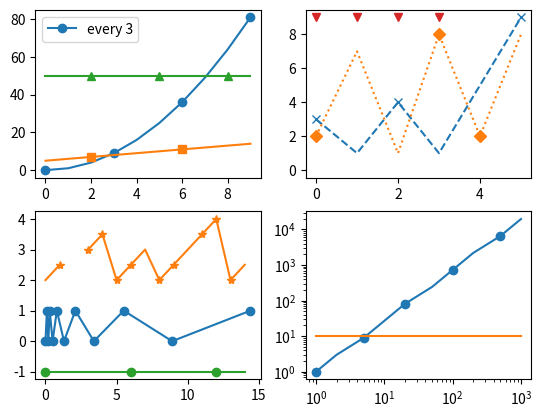

Write Python code to recreate this figure.
# Written by calculate-plot 0.1.0: this script draws the same figure with Matplotlib 3.11.2.
import locale

import matplotlib.pyplot as plt

# Text is shaped for the language of the locale: this is the one the figure was made with.
try:
    locale.setlocale(locale.LC_CTYPE, "C.UTF-8")
except locale.Error:
    locale.setlocale(locale.LC_CTYPE, "C")

fig, axs = plt.subplots(2, 2)
axs[0, 0].plot([0, 1, 2, 3, 4, 5, 6, 7, 8, 9], [0, 1, 4, 9, 16, 25, 36, 49, 64, 81], 'o-', markevery=3, label='every 3')
axs[0, 0].plot([0, 1, 2, 3, 4, 5, 6, 7, 8, 9], [5, 6, 7, 8, 9, 10, 11, 12, 13, 14], marker='s', markevery=(2, 4))
axs[0, 0].plot([0, 1, 2, 3, 4, 5, 6, 7, 8, 9], [50, 50, 50, 50, 50, 50, 50, 50, 50, 50], marker='^', markevery=(-2, -3))
axs[0, 0].legend()
axs[0, 1].plot([0, 1, 2, 3, 4, 5], [3, 1, 4, 1, 5, 9], 'x--', markevery=[0, 2, -1])
axs[0, 1].plot([0, 1, 2, 3, 4, 5], [2, 7, 1, 8, 2, 8], 'D:', markevery=[True, False, False, True, True, False])
axs[0, 1].plot([0, 1, 2], [0, 0, 0], 'o', markevery=[])
axs[0, 1].plot([0, 1, 2, 3], [9, 9, 9, 9], 'v', markevery=True)
axs[1, 0].plot([0, 0.1, 0.2, 0.3, 0.5, 0.8, 1.3, 2.1, 3.4, 5.5, 8.9, 14.4], [0, 1, 0, 1, 0, 1, 0, 1, 0, 1, 0, 1], 'o-', markevery=0.1)
axs[1, 0].plot([0, 1, 2, 3, 4, 5, 6, 7, 8, 9, 10, 11, 12, 13, 14], [2, 2.5, float('nan'), 3, 3.5, 2, 2.5, 3, 2, 2.5, 3, 3.5, 4, 2, 2.5], marker='*', markevery=(0.05, 0.12))
axs[1, 0].plot([0, 2, 4, 6, 8, 10, 12, 14], [-1, -1, -1, -1, -1, -1, -1, -1], marker='o', markevery=(0, 0.3), drawstyle='steps-mid')
axs[1, 1].loglog([1, 2, 5, 10, 20, 50, 100, 200, 500, 1000], [1, 3, 9, 27, 81, 243, 729, 2187, 6561, 19683], marker='o', markevery=0.2)
axs[1, 1].plot([1, 1000], [10, 10], marker='o', markevery=(1, 1.5))

if __name__ == "__main__":
    plt.show()
